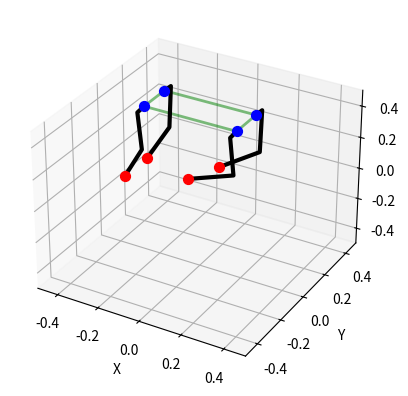

Source code (Python):
import numpy as np
import matplotlib.pyplot as plt
from math import *

# Dimensiones de Laikago
L = 0.437  # Largo del robot
W = 0.163  # Ancho del robot

# Longitudes de los segmentos para la pierna derecha
l1 = 0.053565  # Cadera a pierna superior
l2 = 0.253082  # Pierna superior a pierna inferior
l3 = 0.250966  # Pierna inferior a pie

# Configuración del gráfico 3D
def setupView(limit):
    ax = plt.axes(projection="3d")
    ax.set_xlim(-limit, limit)
    ax.set_ylim(-limit, limit)
    ax.set_zlim(-limit, limit)
    ax.set_xlabel("X")
    ax.set_ylabel("Y")
    ax.set_zlabel("Z")
    return ax

# Función para la cinemática inversa de la pierna (sin cambios)
def legIK(x, y, z):
    F = sqrt(x**2 + y**2 - l1**2)
    G = F - l2
    H = sqrt(G**2 + z**2)

    if H > l2 + l3:
        raise ValueError("Posición fuera de alcance.")
    
    theta1 = -atan2(y, x) - atan2(F, -l1)
    D = (H**2 - l3**2 - l2**2) / (2 * l2 * l3)
    
    if abs(D) > 1:
        raise ValueError("Posición inalcanzable.")
    
    theta3 = acos(D)
    theta2 = atan2(z, G) - atan2(l3 * sin(theta3), l2 + l3 * cos(theta3))

    return theta1, theta2, theta3

# Función para calcular las posiciones de los eslabones (sin cambios)
def calcLegPoints(angles):
    theta1, theta2, theta3 = angles
    T0 = np.array([0, 0, 0, 1])
    T1 = T0 + np.array([-l1 * cos(theta1), l1 * sin(theta1), 0, 0])
    T2 = T1 + np.array([-l2 * sin(theta1), -l2 * cos(theta1), 0, 0])
    T3 = T2 + np.array([-l3 * sin(theta1) * cos(theta2), -l3 * cos(theta1) * cos(theta2), l3 * sin(theta2), 0])
    return np.array([T0, T1, T2, T3])

# Función modificada para dibujar usando un solo eje
def drawLegPoints(ax, p):
    ax.plot([p[0][0], p[1][0], p[2][0], p[3][0]], 
            [p[0][2], p[1][2], p[2][2], p[3][2]], 
            [p[0][1], p[1][1], p[2][1], p[3][1]], 'k-', lw=3)
    ax.scatter(p[0][0], p[0][2], p[0][1], color='b', s=50)
    ax.scatter(p[3][0], p[3][2], p[3][1], color='r', s=50)

# Función de la cinemática directa del cuerpo (sin cambios)
def bodyIK(omega, phi, psi, xm, ym, zm):
    Rx = np.array([[1, 0, 0, 0], 
                   [0, cos(omega), -sin(omega), 0],
                   [0, sin(omega), cos(omega), 0],
                   [0, 0, 0, 1]])
    Ry = np.array([[cos(phi), 0, sin(phi), 0], 
                   [0, 1, 0, 0],
                   [-sin(phi), 0, cos(phi), 0],
                   [0, 0, 0, 1]])
    Rz = np.array([[cos(psi), -sin(psi), 0, 0], 
                   [sin(psi), cos(psi), 0, 0],
                   [0, 0, 1, 0],
                   [0, 0, 0, 1]])
    Rxyz = Rx @ Ry @ Rz
    T = np.array([[0, 0, 0, xm], [0, 0, 0, ym], [0, 0, 0, zm], [0, 0, 0, 0]])
    Tm = T + Rxyz

    Trb = Tm @ np.array([[cos(pi/2), 0, sin(pi/2), -L/2],
                         [0, 1, 0, 0],
                         [-sin(pi/2), 0, cos(pi/2), -W/2],
                         [0, 0, 0, 1]])
    Trf = Tm @ np.array([[cos(pi/2), 0, sin(pi/2), L/2],
                         [0, 1, 0, 0],
                         [-sin(pi/2), 0, cos(pi/2), -W/2],
                         [0, 0, 0, 1]])
    Tlf = Tm @ np.array([[cos(pi/2), 0, sin(pi/2), L/2],
                         [0, 1, 0, 0],
                         [-sin(pi/2), 0, cos(pi/2), W/2],
                         [0, 0, 0, 1]])
    Tlb = Tm @ np.array([[cos(pi/2), 0, sin(pi/2), -L/2],
                         [0, 1, 0, 0],
                         [-sin(pi/2), 0, cos(pi/2), W/2],
                         [0, 0, 0, 1]])
    return Tlf, Trf, Tlb, Trb, Tm

# Función modificada para dibujar todo en un solo eje
def drawRobot(Lp, angles, center):
    ax = setupView(0.5)  # <--- Crear el eje aquí
    
    (omega, phi, psi) = angles
    (xm, ym, zm) = center

    FP = [0, 0, 0, 1]
    Tlf, Trf, Tlb, Trb, Tm = bodyIK(omega, phi, psi, xm, ym, zm)

    CP = [x @ FP for x in [Tlf, Trf, Tlb, Trb]]
    CPs = [CP[x] for x in [0, 1, 3, 2, 0]]
    
    # Dibujar cuerpo
    ax.plot([x[0] for x in CPs], 
            [x[2] for x in CPs], 
            [x[1] for x in CPs], 'go-', lw=2, alpha=0.5)

    # Dibujar patas usando el mismo eje
    def drawLegPair(Tl, Tr, Ll, Lr):
        Ix = np.array([[-1, 0, 0, 0], [0, 1, 0, 0], [0, 0, 1, 0], [0, 0, 0, 1]])
        Ll_x, Ll_y, Ll_z, _ = np.linalg.inv(Tl) @ Ll
        Lr_x, Lr_y, Lr_z, _ = np.linalg.inv(Tr) @ Lr
        
        # Pierna izquierda
        try:
            angles = legIK(Ll_x, Ll_y, Ll_z)
            points = [Tl @ x for x in calcLegPoints(angles)]
            drawLegPoints(ax, points)
        except ValueError as e:
            print(f"Error pierna izquierda: {e}")
        
        # Pierna derecha
        try:
            angles = legIK(Lr_x, Lr_y, Lr_z)
            points = [Tr @ Ix @ x for x in calcLegPoints(angles)]
            drawLegPoints(ax, points)
        except ValueError as e:
            print(f"Error pierna derecha: {e}")

    # Dibujar pares de patas
    drawLegPair(Tlf, Trf, Lp[0], Lp[1])
    drawLegPair(Tlb, Trb, Lp[2], Lp[3])

# Parámetros de prueba
Lp = np.array([
    [0.2, -0.1, 0.1, 1],
    [0.1, -0.1, -0.1, 1],
    [-0.1, -0.1, 0.1, 1],
    [-0.1, -0.1, -0.1, 1]
])

# Ejecutar
drawRobot(Lp, (0, 0, 0), (0, 0.5, 0))  #xzy
plt.show()